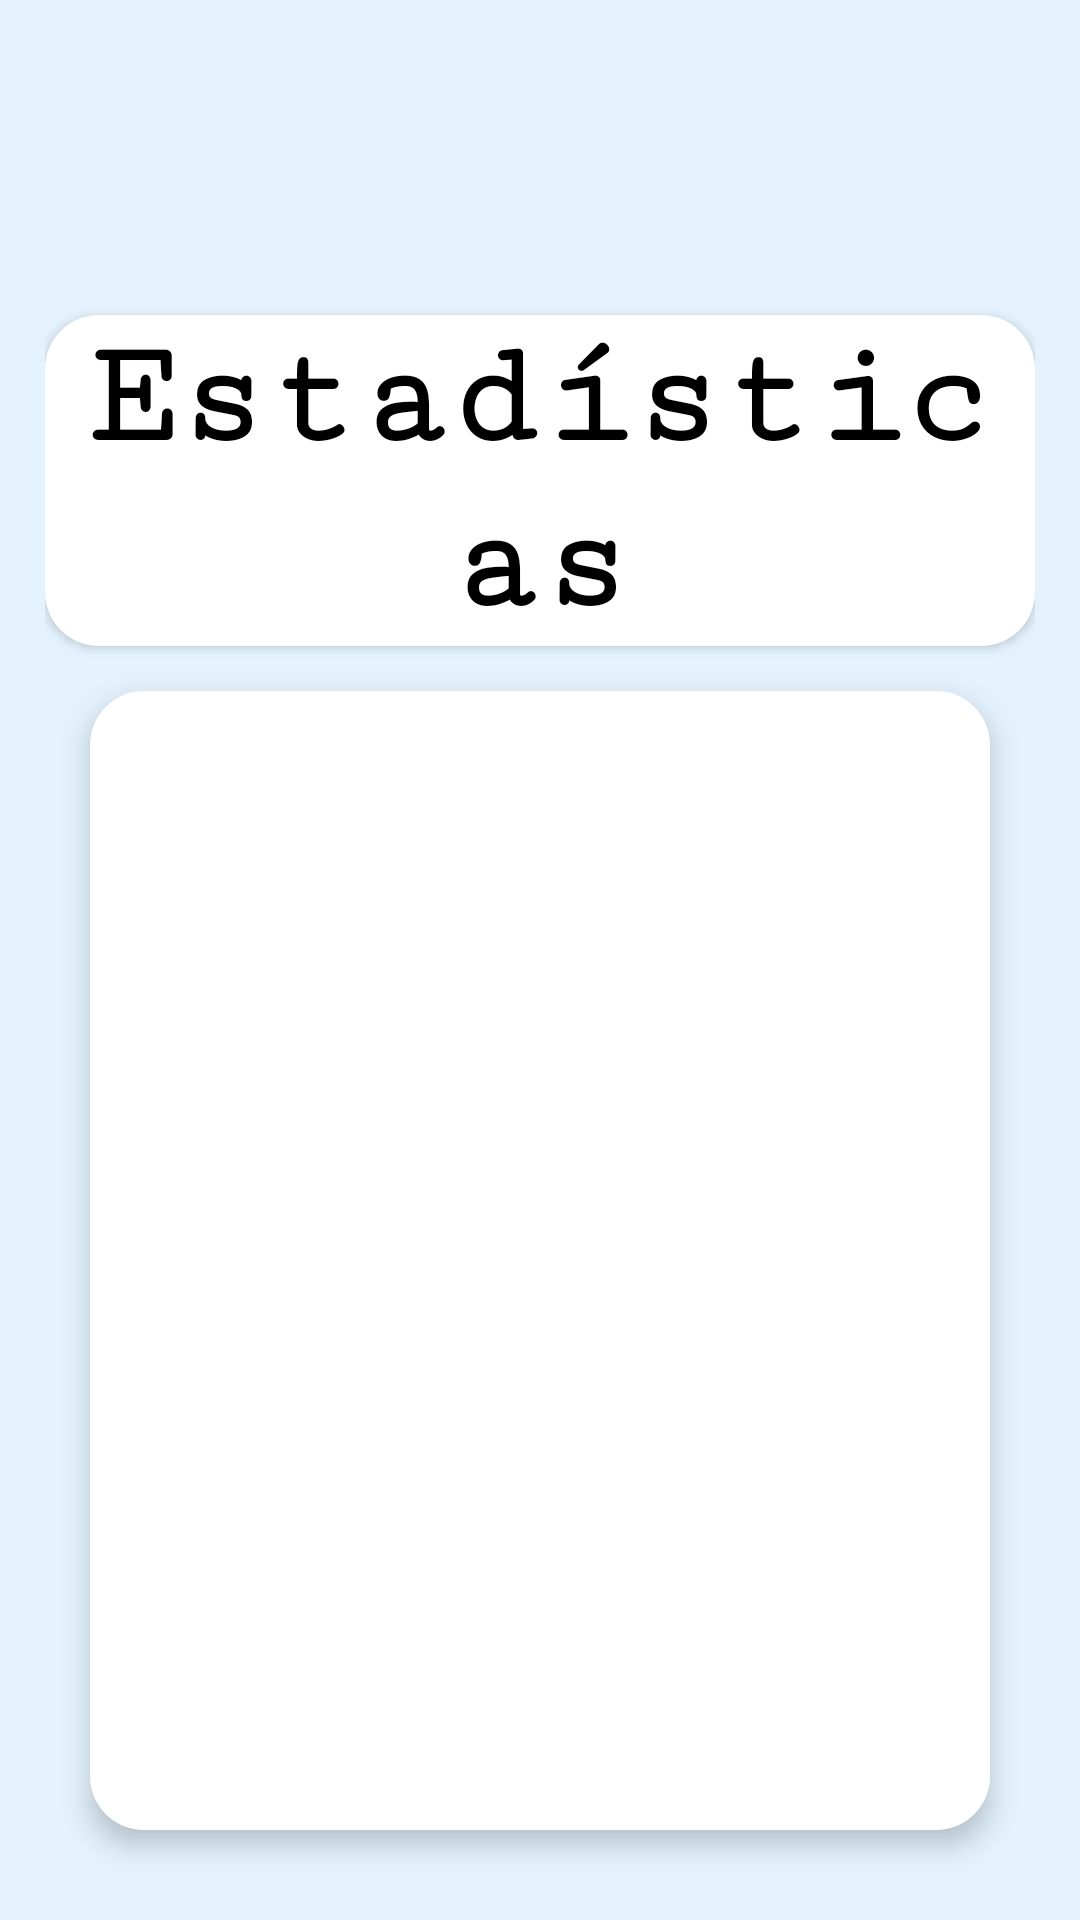

Here is an Android app screen rendered from its layout file. Give the layout XML and the strings, colors and styles it references.
<!-- AndroidManifest.xml: application theme Theme.PracticaPMFranciscoRequenaSanchez -->
<!-- res/layout/activity_estadisticas_calculatron2.xml -->
<?xml version="1.0" encoding="utf-8"?>
<androidx.constraintlayout.widget.ConstraintLayout xmlns:android="http://schemas.android.com/apk/res/android"
    xmlns:app="http://schemas.android.com/apk/res-auto"
    xmlns:tools="http://schemas.android.com/tools"
    android:id="@+id/main"
    android:layout_width="match_parent"
    android:layout_height="match_parent"
    tools:context=".EstadisticasCalculatronActivity2"
    android:padding="15dp"
    android:background="#E3F2FD"
    >
    <ImageView
        android:id="@+id/volver"
        android:layout_width="match_parent"
        android:layout_height="40dp"
        app:layout_constraintStart_toStartOf="parent"
        app:layout_constraintEnd_toEndOf="parent"
        app:layout_constraintTop_toTopOf="parent"
        app:layout_constraintBottom_toTopOf="@id/cabecera"
        android:src="@drawable/baseline_arrow_back_ios_24"
        android:gravity="start"

        android:elevation="2dp"
        />

    <TextView
        android:layout_marginTop="50dp"
        android:id="@+id/cabecera"
        android:layout_width="match_parent"
        android:layout_height="wrap_content"
        app:layout_constraintStart_toStartOf="parent"
        app:layout_constraintEnd_toEndOf="parent"
        app:layout_constraintTop_toBottomOf="@id/volver"
        android:text="Estadísticas"
        android:gravity="center"
        android:fontFamily="serif-monospace"
        android:textColor="@color/black"
        android:textFontWeight="900"
        android:textSize="50dp"
        android:background="@drawable/bordesredondos"
        android:elevation="2dp"
        />

    <ScrollView
        android:layout_width="match_parent"
        android:layout_height="0dp"
        android:layout_margin="15dp"
        android:background="@drawable/bordesredondos"
        android:elevation="5dp"
        app:layout_constraintBottom_toBottomOf="parent"
        app:layout_constraintEnd_toEndOf="parent"
        app:layout_constraintHorizontal_bias="0.482"
        app:layout_constraintStart_toStartOf="parent"
        app:layout_constraintTop_toBottomOf="@id/cabecera"
        app:layout_constraintVertical_bias="0.0">

        <LinearLayout
        android:id="@+id/lista_estadisticas"
        android:layout_width="match_parent"
        android:layout_height="wrap_content"
        android:padding="5dp"
        android:orientation="vertical">



        </LinearLayout>
    </ScrollView>
</androidx.constraintlayout.widget.ConstraintLayout>
<!-- resources referenced by this layout -->
<resources>
  <!-- drawable bordesredondos (drawable) -->
  <?xml version="1.0" encoding="utf-8"?>
  <shape xmlns:android="http://schemas.android.com/apk/res/android">
      <solid android:color="@color/white" />  
      <corners android:radius="18dp" />  
  </shape>
  <style name="Theme.PracticaPMFranciscoRequenaSanchez" parent="Base.Theme.PracticaPMFranciscoRequenaSanchez" />
  <style name="Base.Theme.PracticaPMFranciscoRequenaSanchez" parent="Theme.Material3.DayNight.NoActionBar">
          
          
          <item name="android:windowAnimationStyle">@null</item>
      </style>
  <!-- not gathered from this repository: default colours our renderer supplied (Android Studio template values) -->
  <color name="black">#FF000000</color>
  <color name="white">#FFFFFFFF</color>
</resources>
